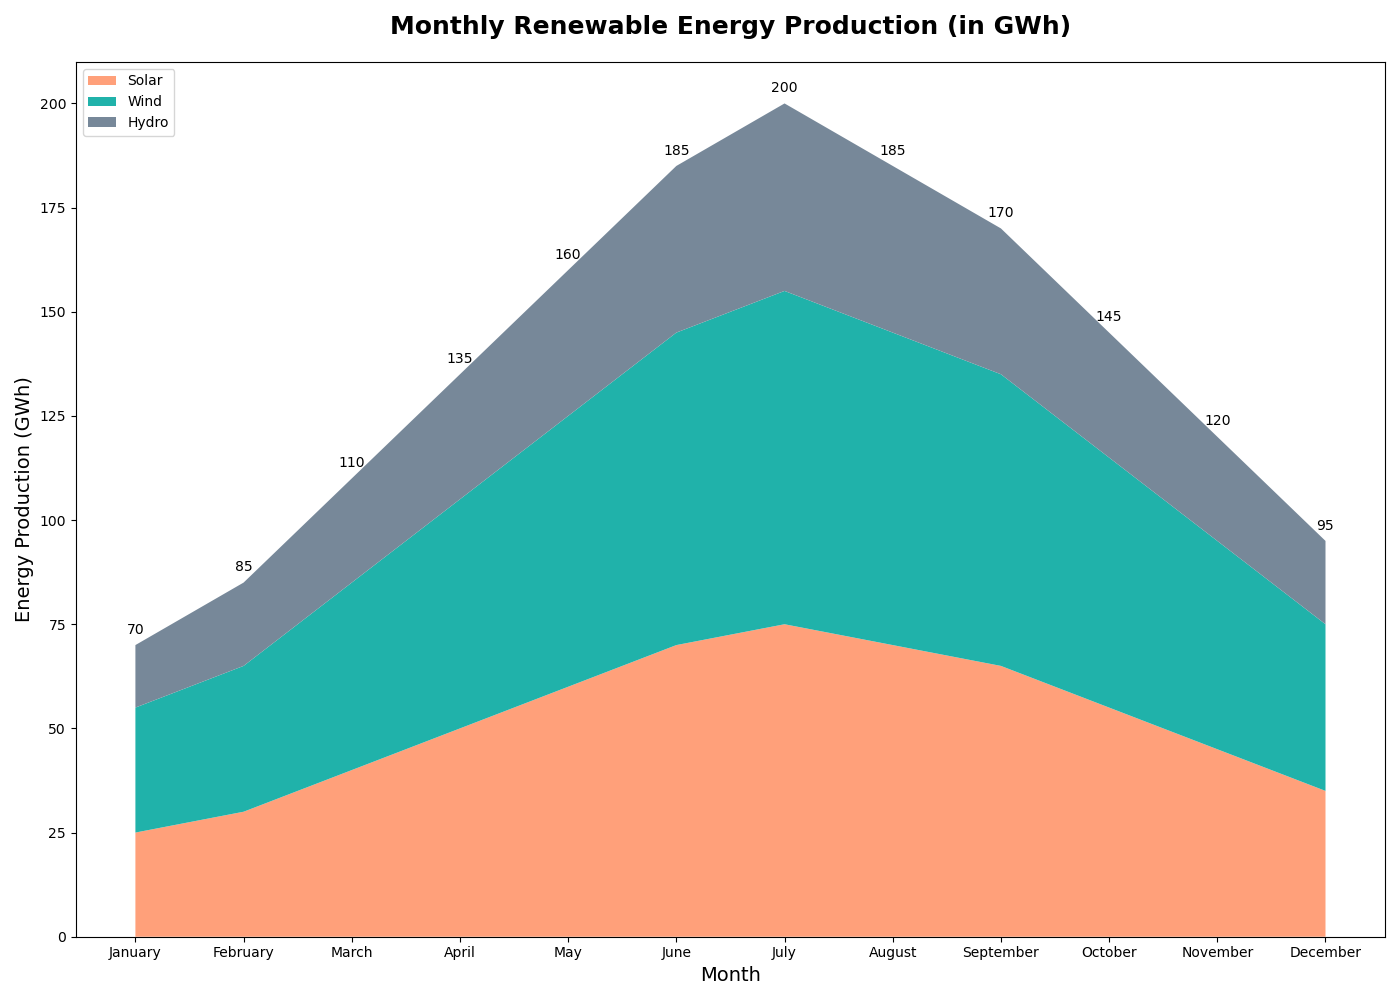

Source data for this figure (header and first rows):
Month, Solar, Wind, Hydro
January, 25, 30, 15
February, 30, 35, 20
March, 40, 45, 25
April, 50, 55, 30
May, 60, 65, 35
June, 70, 75, 40
July, 75, 80, 45
August, 70, 75, 40
September, 65, 70, 35
October, 55, 60, 30
November, 45, 50, 25
December, 35, 40, 20
